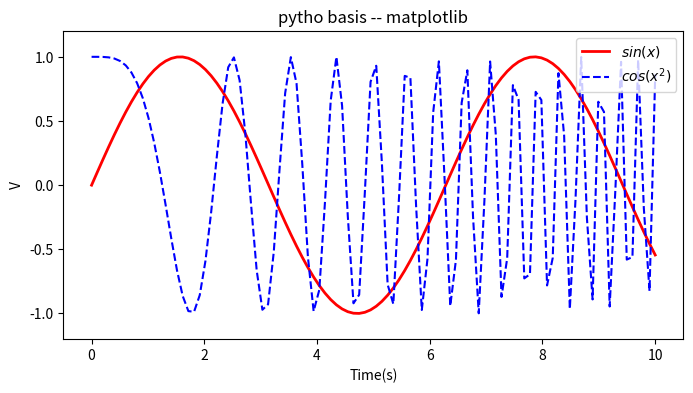

This figure's Python source:
import matplotlib.pyplot as plt
import numpy as np

#画图
x=np.linspace(0,10,100)
#print(x)
y=np.sin(x)
z=np.cos(x**2)
plt.figure(figsize=(8,4))
plt.plot(x,y,color="red",label="$sin(x)$",linewidth=2)
plt.plot(x,z,"b--",label="$cos(x^2)$")
plt.xlabel("Time(s)")
plt.ylabel("V")
plt.title("pytho basis -- matplotlib")
plt.ylim(-1.2,1.2)
plt.legend(loc=1)
plt.show()

